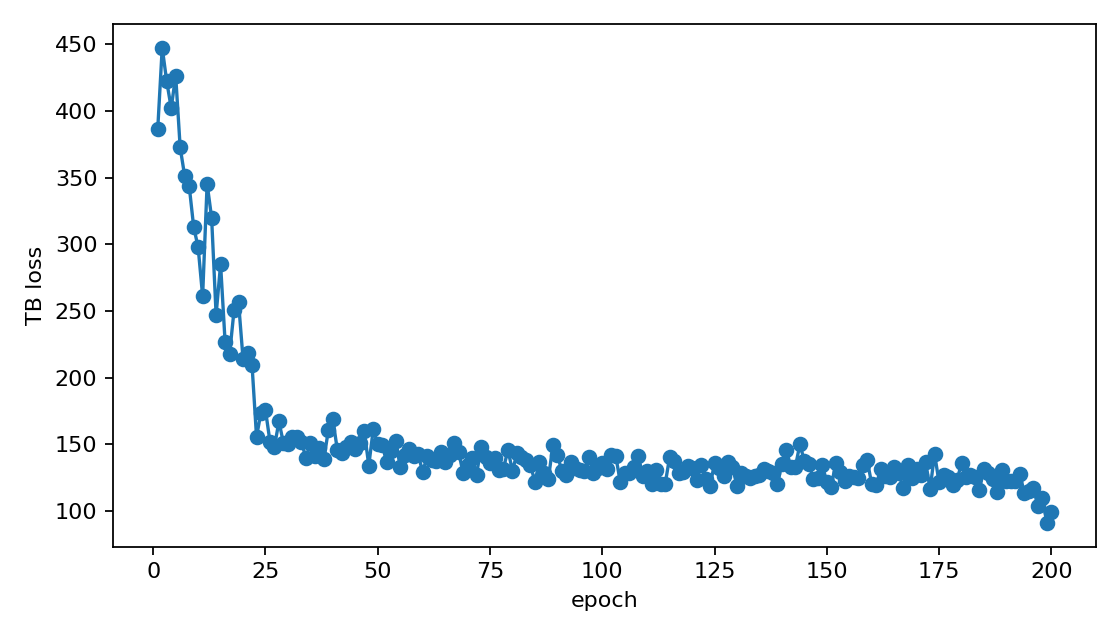

The table this chart was drawn from, first rows:
epoch, tb_loss, gradient_norm, gradient_norm_policy, gradient_norm_logZ
1, 386.3, 1769, 1768, 36.64
2, 447.4, 2215, 2214, 39.45
3, 422.3, 2145, 2145, 38.61
4, 402.3, 1803, 1803, 37.38
5, 426.5, 2241, 2241, 39.5
6, 372.7, 1949, 1949, 36.91
7, 351.3, 1589, 1588, 36.14
8, 344, 2024, 2024, 35.38
9, 313.2, 1771, 1770, 32.92
10, 297.8, 1231, 1231, 32.08
11, 261.2, 3273, 3273, 29.56
12, 345.4, 4615, 4615, 33.94
13, 320.1, 3549, 3549, 32
14, 247.3, 2241, 2241, 28.86
15, 285.1, 1342, 1342, 30.59
16, 227, 494.3, 493.5, 27.84
17, 217.6, 505.9, 505.2, 27.65
18, 250.7, 613.6, 612.9, 29.3
19, 256.5, 573.6, 572.8, 30.68
20, 214.2, 479, 478.2, 27.79
21, 218.9, 383.3, 382.2, 28.73
22, 209.7, 339.9, 338.7, 28.37
23, 155.8, 124.1, 121.7, 24.68
24, 173.9, 126.9, 124.2, 26.19
25, 175.7, 94.85, 91.12, 26.34
26, 152, 64.25, 59.37, 24.55
27, 148.4, 62.18, 57.24, 24.29
28, 167.4, 38.04, 27.92, 25.83
29, 150.8, 30.32, 17.83, 24.52
30, 150.1, 30.34, 17.92, 24.48
31, 155.6, 25.63, 5.915, 24.94
32, 155.5, 25.85, 6.88, 24.92
33, 151.9, 25.14, 5.03, 24.63
34, 140.1, 24.65, 6.932, 23.66
35, 150.9, 25.68, 7.528, 24.55
36, 141.4, 24.76, 6.935, 23.77
37, 147.2, 29.43, 16.78, 24.18
38, 138.9, 24.19, 5.544, 23.55
39, 160.9, 29.65, 15.39, 25.35
40, 168.8, 27.02, 7.483, 25.96
41, 145.9, 26.53, 10.99, 24.15
42, 143.6, 24.21, 3.513, 23.95
43, 148.3, 24.79, 4.754, 24.33
44, 151.8, 24.95, 3.972, 24.63
45, 146.6, 24.55, 4.094, 24.2
46, 151.3, 24.98, 4.357, 24.59
47, 160, 25.43, 2.723, 25.29
48, 134.2, 24.05, 6.494, 23.16
49, 161.5, 28.45, 12.81, 25.4
50, 150.3, 24.95, 4.671, 24.51
51, 149.3, 24.49, 1.778, 24.43
52, 136.7, 23.67, 3.767, 23.37
53, 144.7, 24.13, 2.055, 24.05
54, 152.7, 26.42, 9.375, 24.7
55, 133, 23.1, 1.429, 23.06
56, 141.8, 24.09, 3.722, 23.8
57, 146.7, 24.81, 5.417, 24.21
58, 141.2, 24.26, 4.933, 23.75
59, 142.9, 23.92, 0.9514, 23.9
60, 129, 22.97, 3.505, 22.71
... 140 more rows
